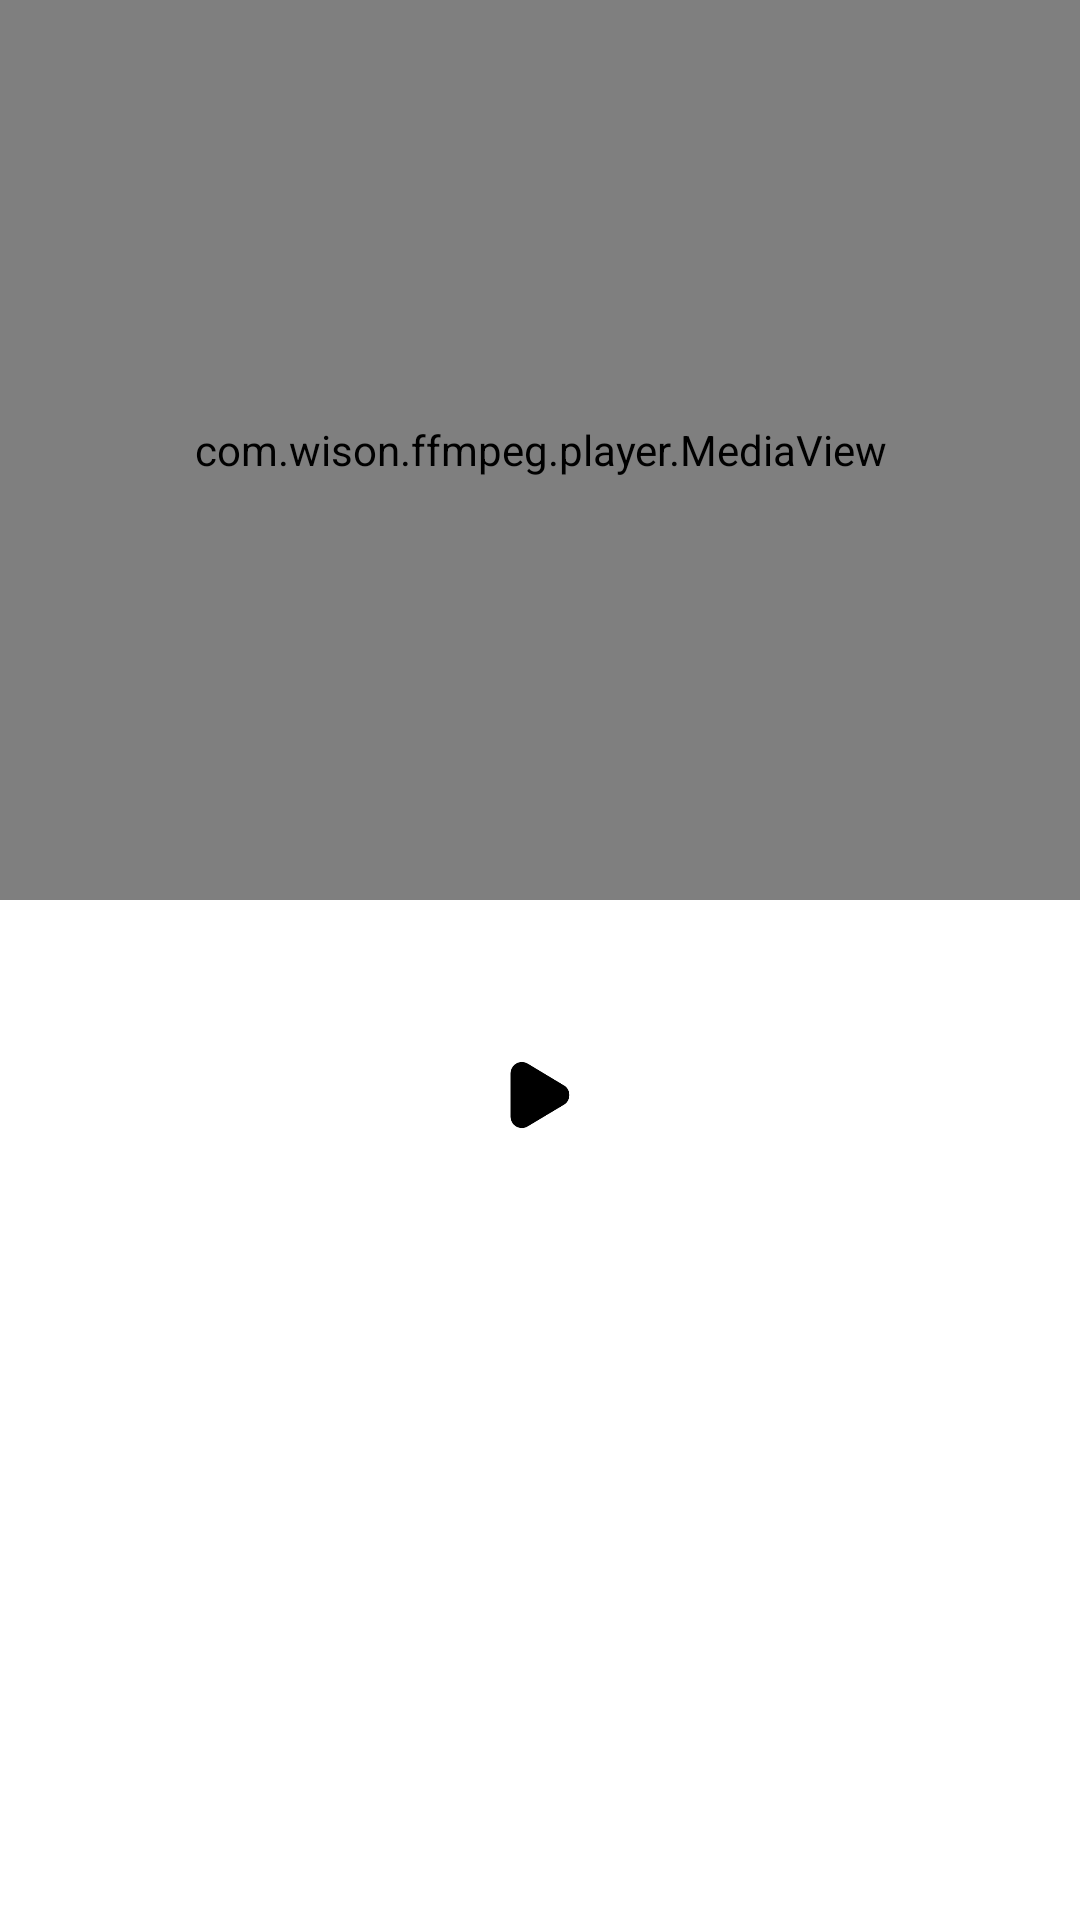

This screen was rendered from an Android layout file. Write that file and the resources it references.
<!-- AndroidManifest.xml: application theme Theme.FFmepgProject -->
<!-- res/layout/activity_detail.xml -->
<?xml version="1.0" encoding="utf-8"?>
<androidx.constraintlayout.widget.ConstraintLayout xmlns:android="http://schemas.android.com/apk/res/android"
    xmlns:app="http://schemas.android.com/apk/res-auto"
    xmlns:tools="http://schemas.android.com/tools"
    android:layout_width="match_parent"
    android:layout_height="match_parent"
    tools:context=".DetailActivity">

    <com.wison.ffmpeg.player.MediaView
        android:id="@+id/media_view"
        android:layout_width="match_parent"
        android:layout_height="300dp"
        app:layout_constraintTop_toTopOf="parent" />

    <ImageView
        android:id="@+id/play_iv"
        android:layout_width="30dp"
        android:layout_height="30dp"
        android:layout_marginTop="50dp"
        android:layout_marginStart="10dp"
        android:layout_marginEnd="10dp"
        android:background="@mipmap/play"
        app:layout_constraintTop_toBottomOf="@id/media_view"
        app:layout_constraintStart_toStartOf="parent"
        app:layout_constraintEnd_toEndOf="parent" />

</androidx.constraintlayout.widget.ConstraintLayout>
<!-- resources referenced by this layout -->
<resources>
  <!-- mipmap play: png bitmap (mipmap-xxxhdpi, 1117 bytes) -->
  <style name="Theme.FFmepgProject" parent="Theme.MaterialComponents.DayNight.DarkActionBar">
          
          <item name="colorPrimary">@color/purple_500</item>
          <item name="colorPrimaryVariant">@color/purple_700</item>
          <item name="colorOnPrimary">@color/white</item>
          
          <item name="colorSecondary">@color/teal_200</item>
          <item name="colorSecondaryVariant">@color/teal_700</item>
          <item name="colorOnSecondary">@color/black</item>
          
          <item name="android:statusBarColor" tools:targetApi="l">?attr/colorPrimaryVariant</item>
          
      </style>
  <!-- not gathered from this repository: default colours our renderer supplied (Android Studio template values) -->
  <color name="purple_500">#FF6200EE</color>
  <color name="purple_700">#FF3700B3</color>
  <color name="teal_200">#FF03DAC5</color>
  <color name="teal_700">#FF018786</color>
  <color name="black">#FF000000</color>
  <color name="white">#FFFFFFFF</color>
</resources>
